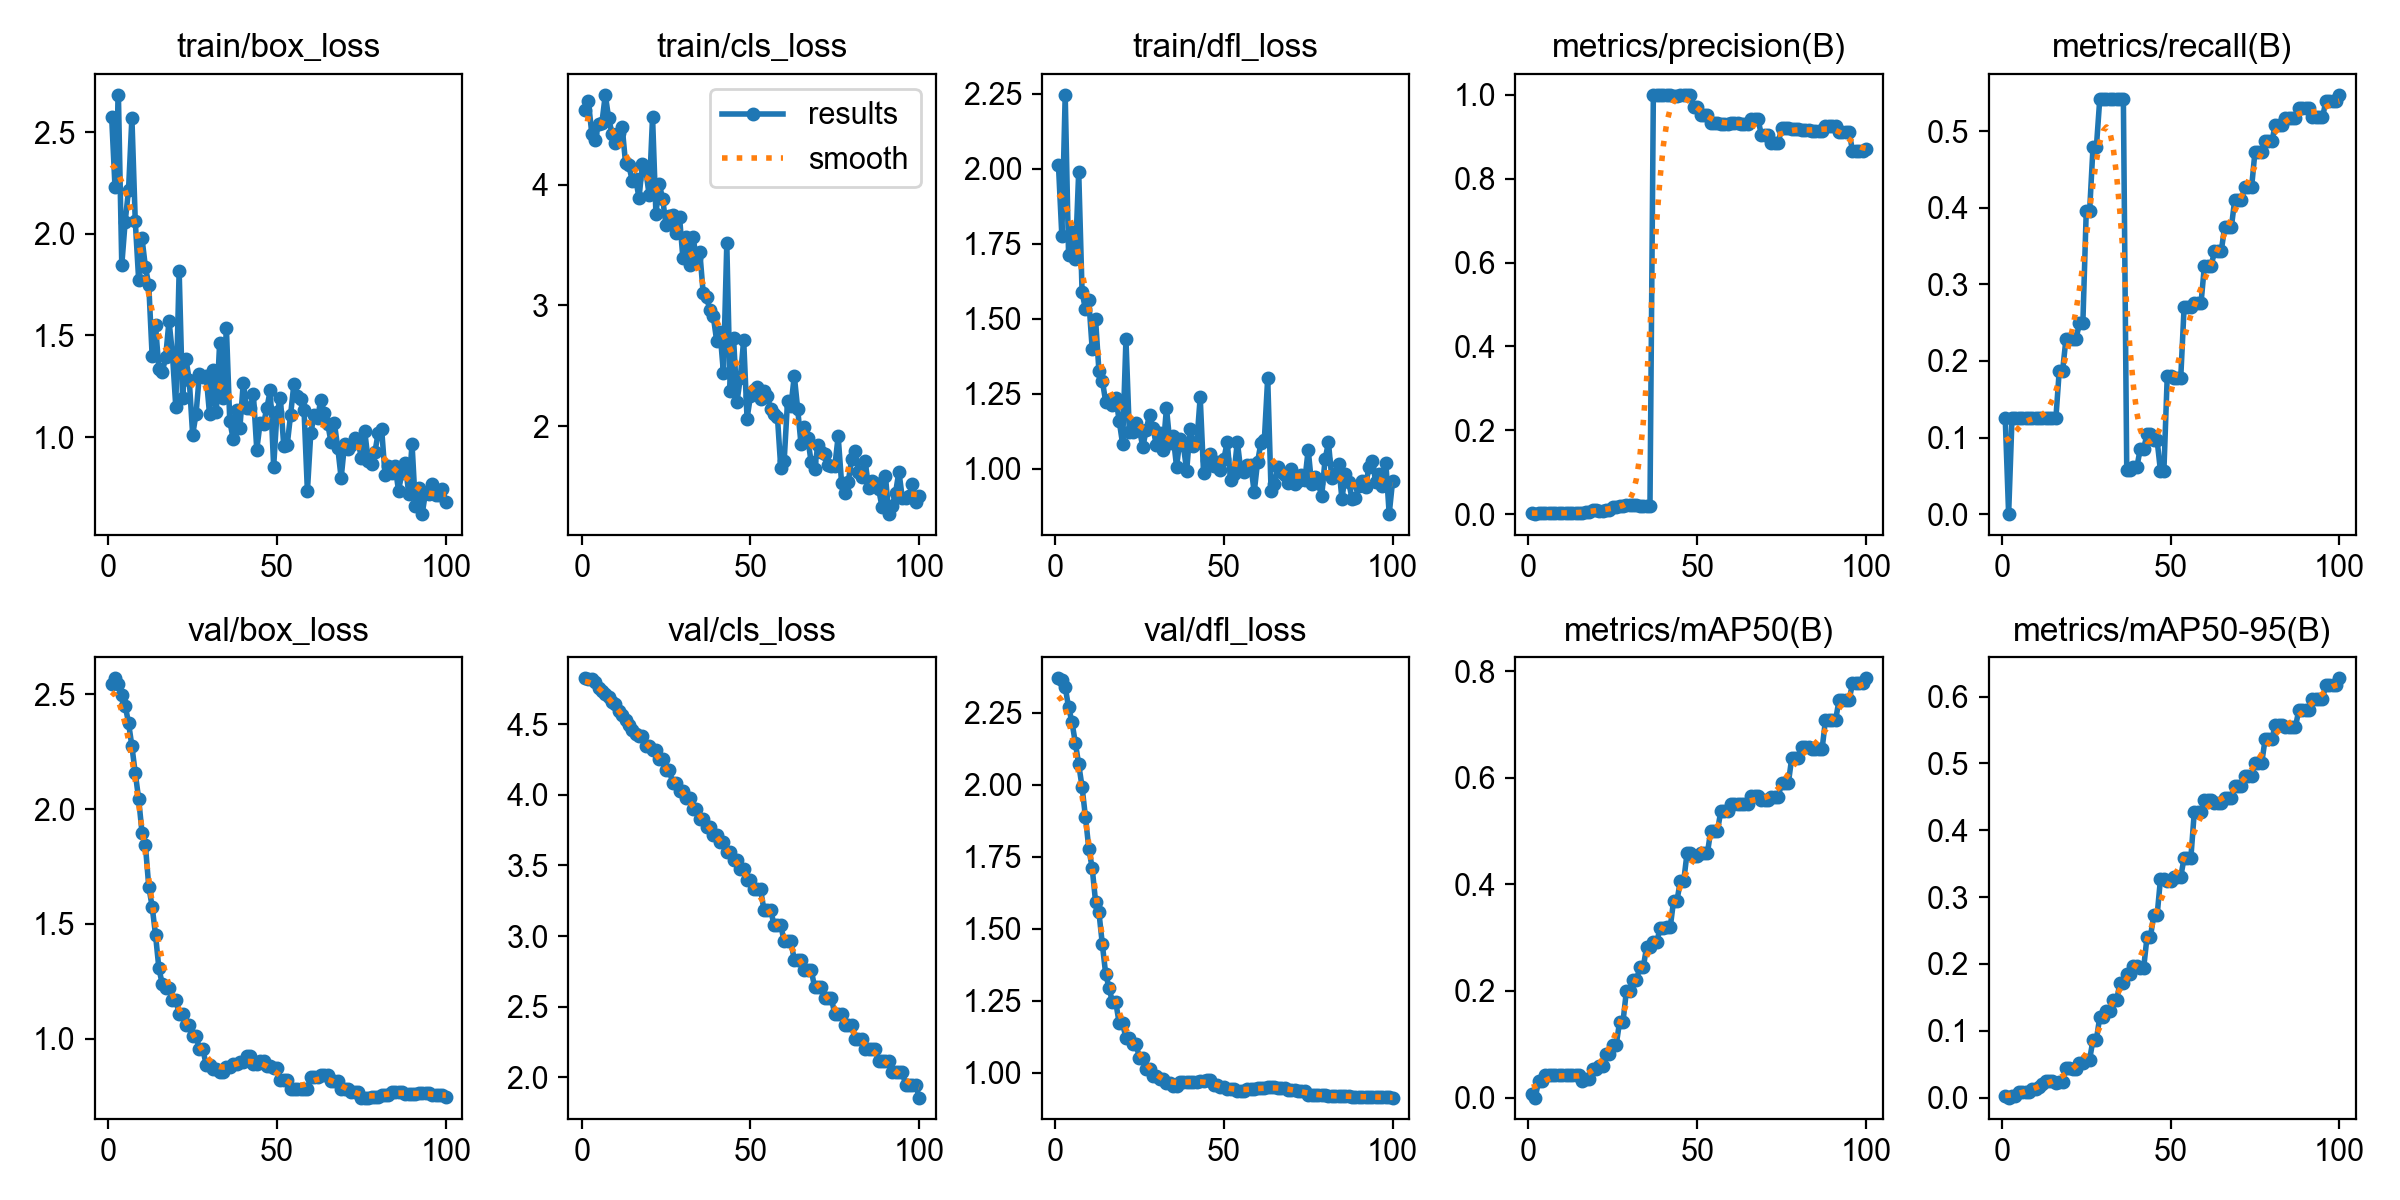

Data behind this chart, as committed beside it:
epoch, time, train/box_loss, train/cls_loss, train/dfl_loss, metrics/precision(B), metrics/recall(B), metrics/mAP50(B), metrics/mAP50-95(B), val/box_loss, val/cls_loss, val/dfl_loss, lr/pg0, lr/pg1, lr/pg2
1, 0.9009, 2.576, 4.618, 2.014, 0.00291, 0.125, 0.00655, 0.00196, 2.542, 4.826, 2.37, 0, 0, 0
2, 1.768, 2.229, 4.689, 1.778, 0, 0, 0, 0, 2.569, 4.825, 2.364, 7.61387e-06, 7.61387e-06, 7.61387e-06
3, 2.668, 2.684, 4.42, 2.247, 0.00321, 0.125, 0.03109, 0.00311, 2.543, 4.824, 2.34, 1.50755e-05, 1.50755e-05, 1.50755e-05
4, 3.538, 1.846, 4.37, 1.714, 0.00284, 0.125, 0.03109, 0.00311, 2.496, 4.798, 2.27, 2.23848e-05, 2.23848e-05, 2.23848e-05
5, 4.404, 2.059, 4.499, 1.789, 0.00284, 0.125, 0.04146, 0.00829, 2.451, 4.755, 2.219, 2.95419e-05, 2.95419e-05, 2.95419e-05
6, 5.384, 2.216, 4.513, 1.702, 0.00255, 0.125, 0.04146, 0.00829, 2.376, 4.737, 2.146, 3.65467e-05, 3.65467e-05, 3.65467e-05
7, 6.267, 2.571, 4.743, 1.991, 0.00266, 0.125, 0.04146, 0.00829, 2.274, 4.716, 2.072, 4.33993e-05, 4.33993e-05, 4.33993e-05
8, 7.139, 2.061, 4.549, 1.589, 0.00255, 0.125, 0.04146, 0.00829, 2.156, 4.694, 1.993, 5.00996e-05, 5.00996e-05, 5.00996e-05
9, 8.062, 1.774, 4.421, 1.533, 0.0026, 0.125, 0.04146, 0.01244, 2.045, 4.658, 1.889, 5.66476e-05, 5.66476e-05, 5.66476e-05
10, 8.923, 1.977, 4.349, 1.562, 0.00291, 0.125, 0.04146, 0.01244, 1.897, 4.646, 1.778, 6.30434e-05, 6.30434e-05, 6.30434e-05
11, 9.816, 1.837, 4.424, 1.4, 0.00291, 0.125, 0.04146, 0.01658, 1.842, 4.596, 1.711, 6.92869e-05, 6.92869e-05, 6.92869e-05
12, 10.76, 1.749, 4.479, 1.498, 0.00272, 0.125, 0.04146, 0.02073, 1.662, 4.563, 1.594, 7.53781e-05, 7.53781e-05, 7.53781e-05
13, 11.58, 1.398, 4.177, 1.326, 0.00245, 0.125, 0.04146, 0.02488, 1.575, 4.529, 1.557, 8.13171e-05, 8.13171e-05, 8.13171e-05
14, 12.41, 1.55, 4.159, 1.295, 0.00219, 0.125, 0.04146, 0.02488, 1.452, 4.493, 1.447, 8.71039e-05, 8.71039e-05, 8.71039e-05
15, 13.23, 1.334, 4.028, 1.224, 0.00208, 0.125, 0.04146, 0.02488, 1.306, 4.462, 1.342, 9.27383e-05, 9.27383e-05, 9.27383e-05
16, 14.17, 1.319, 4.042, 1.231, 0.00174, 0.125, 0.03109, 0.02177, 1.239, 4.435, 1.295, 9.82205e-05, 9.82205e-05, 9.82205e-05
17, 15.09, 1.394, 3.891, 1.214, 0.00607, 0.1875, 0.03496, 0.02297, 1.222, 4.415, 1.244, 0.0001035, 0.0001035, 0.0001035
18, 16.08, 1.572, 4.171, 1.238, 0.00607, 0.1875, 0.03496, 0.02297, 1.222, 4.415, 1.244, 0.0001087, 0.0001087, 0.0001087
19, 16.99, 1.411, 4.117, 1.16, 0.00902, 0.2292, 0.05448, 0.0437, 1.168, 4.35, 1.171, 0.0001138, 0.0001138, 0.0001138
20, 17.84, 1.15, 3.912, 1.084, 0.00902, 0.2292, 0.05448, 0.0437, 1.168, 4.35, 1.171, 0.0001186, 0.0001186, 0.0001186
21, 18.66, 1.818, 4.56, 1.432, 0.00854, 0.2292, 0.05941, 0.04253, 1.108, 4.32, 1.12, 0.0001233, 0.0001233, 0.0001233
22, 19.44, 1.193, 3.758, 1.123, 0.00854, 0.2292, 0.05941, 0.04253, 1.108, 4.32, 1.12, 0.0001279, 0.0001279, 0.0001279
23, 20.24, 1.385, 4.003, 1.122, 0.00962, 0.25, 0.08223, 0.05134, 1.06, 4.256, 1.101, 0.0001323, 0.0001323, 0.0001323
24, 21.01, 1.279, 3.881, 1.153, 0.00962, 0.25, 0.08223, 0.05134, 1.06, 4.256, 1.101, 0.0001366, 0.0001366, 0.0001366
25, 21.76, 1.011, 3.663, 1.13, 0.01584, 0.3958, 0.09929, 0.05683, 1.014, 4.173, 1.05, 0.0001407, 0.0001407, 0.0001407
26, 22.53, 1.112, 3.74, 1.074, 0.01584, 0.3958, 0.09929, 0.05683, 1.014, 4.173, 1.05, 0.0001447, 0.0001447, 0.0001447
27, 23.37, 1.309, 3.751, 1.13, 0.02027, 0.4792, 0.142, 0.08654, 0.9549, 4.082, 1.014, 0.0001485, 0.0001485, 0.0001485
28, 24.15, 1.295, 3.595, 1.181, 0.02027, 0.4792, 0.142, 0.08654, 0.9549, 4.082, 1.014, 0.0001521, 0.0001521, 0.0001521
29, 24.96, 1.301, 3.73, 1.137, 0.02191, 0.5417, 0.1993, 0.1204, 0.8878, 4.03, 0.9873, 0.0001556, 0.0001556, 0.0001556
30, 25.71, 1.113, 3.389, 1.081, 0.02191, 0.5417, 0.1993, 0.1204, 0.8878, 4.03, 0.9873, 0.000159, 0.000159, 0.000159
31, 26.52, 1.328, 3.566, 1.12, 0.02073, 0.5417, 0.2207, 0.1294, 0.8666, 3.975, 0.9772, 0.0001622, 0.0001622, 0.0001622
32, 27.29, 1.121, 3.336, 1.063, 0.02073, 0.5417, 0.2207, 0.1294, 0.8666, 3.975, 0.9772, 0.0001652, 0.0001652, 0.0001652
33, 28.08, 1.464, 3.562, 1.203, 0.01923, 0.5417, 0.2443, 0.1454, 0.8557, 3.899, 0.9644, 0.0001681, 0.0001681, 0.0001681
34, 28.83, 1.194, 3.389, 1.088, 0.01923, 0.5417, 0.2443, 0.1454, 0.8557, 3.899, 0.9644, 0.0001709, 0.0001709, 0.0001709
35, 29.62, 1.538, 3.443, 1.109, 0.01951, 0.5417, 0.2822, 0.1722, 0.8754, 3.832, 0.9539, 0.0001735, 0.0001735, 0.0001735
36, 30.38, 1.079, 3.102, 1.007, 0.01951, 0.5417, 0.2822, 0.1722, 0.8754, 3.832, 0.9539, 0.0001759, 0.0001759, 0.0001759
37, 31.16, 0.9904, 3.067, 1.1, 1, 0.05746, 0.2915, 0.1854, 0.8889, 3.772, 0.9693, 0.0001782, 0.0001782, 0.0001782
38, 31.93, 1.135, 2.96, 1.079, 1, 0.05746, 0.2915, 0.1854, 0.8889, 3.772, 0.9693, 0.0001803, 0.0001803, 0.0001803
39, 32.76, 1.046, 2.909, 0.9941, 1, 0.06143, 0.318, 0.1971, 0.9002, 3.715, 0.9691, 0.0001823, 0.0001823, 0.0001823
40, 33.51, 1.266, 2.705, 1.135, 1, 0.06143, 0.318, 0.1971, 0.9002, 3.715, 0.9691, 0.0001841, 0.0001841, 0.0001841
41, 34.3, 1.143, 2.778, 1.077, 1, 0.08521, 0.3192, 0.1935, 0.926, 3.668, 0.9692, 0.0001858, 0.0001858, 0.0001858
42, 35.06, 1.141, 2.443, 1.088, 1, 0.08521, 0.3192, 0.1935, 0.926, 3.668, 0.9692, 0.0001873, 0.0001873, 0.0001873
43, 35.84, 1.21, 3.513, 1.239, 0.9973, 0.1042, 0.3694, 0.24, 0.8896, 3.593, 0.97, 0.0001887, 0.0001887, 0.0001887
44, 36.6, 0.9381, 2.292, 0.9855, 0.9973, 0.1042, 0.3694, 0.24, 0.8896, 3.593, 0.97, 0.0001899, 0.0001899, 0.0001899
45, 37.39, 1.07, 2.732, 1.031, 1, 0.09635, 0.4065, 0.2728, 0.9023, 3.539, 0.9731, 0.000191, 0.000191, 0.000191
46, 38.17, 1.064, 2.199, 1.049, 1, 0.09635, 0.4065, 0.2728, 0.9023, 3.539, 0.9731, 0.0001919, 0.0001919, 0.0001919
47, 38.95, 1.144, 2.398, 1.01, 1, 0.05577, 0.4596, 0.3277, 0.8804, 3.474, 0.9564, 0.0001926, 0.0001926, 0.0001926
48, 39.72, 1.23, 2.713, 1.024, 1, 0.05577, 0.4596, 0.3277, 0.8804, 3.474, 0.9564, 0.0001933, 0.0001933, 0.0001933
49, 40.53, 0.8538, 2.062, 0.9974, 0.9702, 0.1804, 0.4534, 0.3239, 0.8717, 3.398, 0.9502, 0.0001937, 0.0001937, 0.0001937
50, 41.37, 1.123, 2.246, 1.032, 0.9702, 0.1804, 0.4534, 0.3239, 0.8717, 3.398, 0.9502, 0.000194, 0.000194, 0.000194
51, 42.33, 1.19, 2.301, 1.09, 0.9525, 0.1782, 0.4582, 0.3305, 0.8211, 3.331, 0.9424, 0.0001942, 0.0001942, 0.0001942
52, 43.35, 0.9544, 2.327, 0.9641, 0.9525, 0.1782, 0.4582, 0.3305, 0.8211, 3.331, 0.9424, 0.0001942, 0.0001942, 0.0001942
53, 44.32, 0.9585, 2.222, 0.9821, 0.9525, 0.1782, 0.4582, 0.3305, 0.8211, 3.331, 0.9424, 0.000194, 0.000194, 0.000194
54, 45.34, 1.106, 2.29, 1.091, 0.9325, 0.2708, 0.5, 0.3588, 0.7803, 3.186, 0.9375, 0.0001937, 0.0001937, 0.0001937
55, 46.24, 1.261, 2.247, 0.9968, 0.9325, 0.2708, 0.5, 0.3588, 0.7803, 3.186, 0.9375, 0.0001933, 0.0001933, 0.0001933
56, 47.07, 1.201, 2.139, 0.9894, 0.9325, 0.2708, 0.5, 0.3588, 0.7803, 3.186, 0.9375, 0.0001927, 0.0001927, 0.0001927
57, 48.13, 1.188, 2.098, 1.012, 0.9314, 0.2751, 0.5381, 0.4268, 0.7822, 3.076, 0.943, 0.0001919, 0.0001919, 0.0001919
58, 49, 1.135, 2.078, 1.013, 0.9314, 0.2751, 0.5381, 0.4268, 0.7822, 3.076, 0.943, 0.000191, 0.000191, 0.000191
59, 49.84, 0.7332, 1.65, 0.9223, 0.9314, 0.2751, 0.5381, 0.4268, 0.7822, 3.076, 0.943, 0.0001899, 0.0001899, 0.0001899
60, 50.69, 1.019, 1.713, 1.023, 0.933, 0.3236, 0.5502, 0.446, 0.8322, 2.962, 0.946, 0.0001887, 0.0001887, 0.0001887
... 40 more rows
